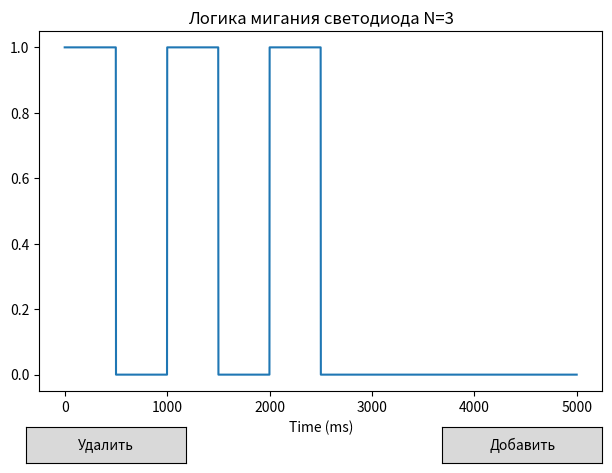

The matplotlib source for this figure:
import matplotlib.pyplot as plt
from matplotlib.widgets import Button
import pylab

time = [i for i in range(0, 5000)]
volt = []

i = 0
n = 3
period = 500


def update_graph():
    global time
    global volt
    global i
    global n
    global period
    volt.clear()
    while i < len(time):
        current = i // period
        if (current < n*2) and (current % 2 == 0):
            volt.append(1)
        else:
            volt.append(0)
        i += 1
    ax.clear()
    ax.set_title('Логика мигания светодиода' + ' N=' + str(n))
    ax.set_xlabel('Time (ms)')
    ax.plot(time, volt)
    plt.draw()


def add_clicked(event):
    global n
    global i
    i = 0
    if n >= 5:
        n = 5
    else:
        n += 1
    update_graph()


def del_clicked(event):
    global n
    global i
    i = 0
    if n <= 0:
        n = 0
    else:
        n -= 1
    update_graph()


fig, ax = plt.subplots()
update_graph()
fig.subplots_adjust(left=0.07, right=0.95, top=0.95, bottom=0.2)
axes_button_add = pylab.axes([0.7, 0.05, 0.25, 0.075])
axes_button_del = pylab.axes([0.05, 0.05, 0.25, 0.075])
button_add = Button(axes_button_add, 'Добавить')
button_del = Button(axes_button_del, 'Удалить')
button_add.on_clicked(add_clicked)
button_del.on_clicked(del_clicked)
plt.show()
